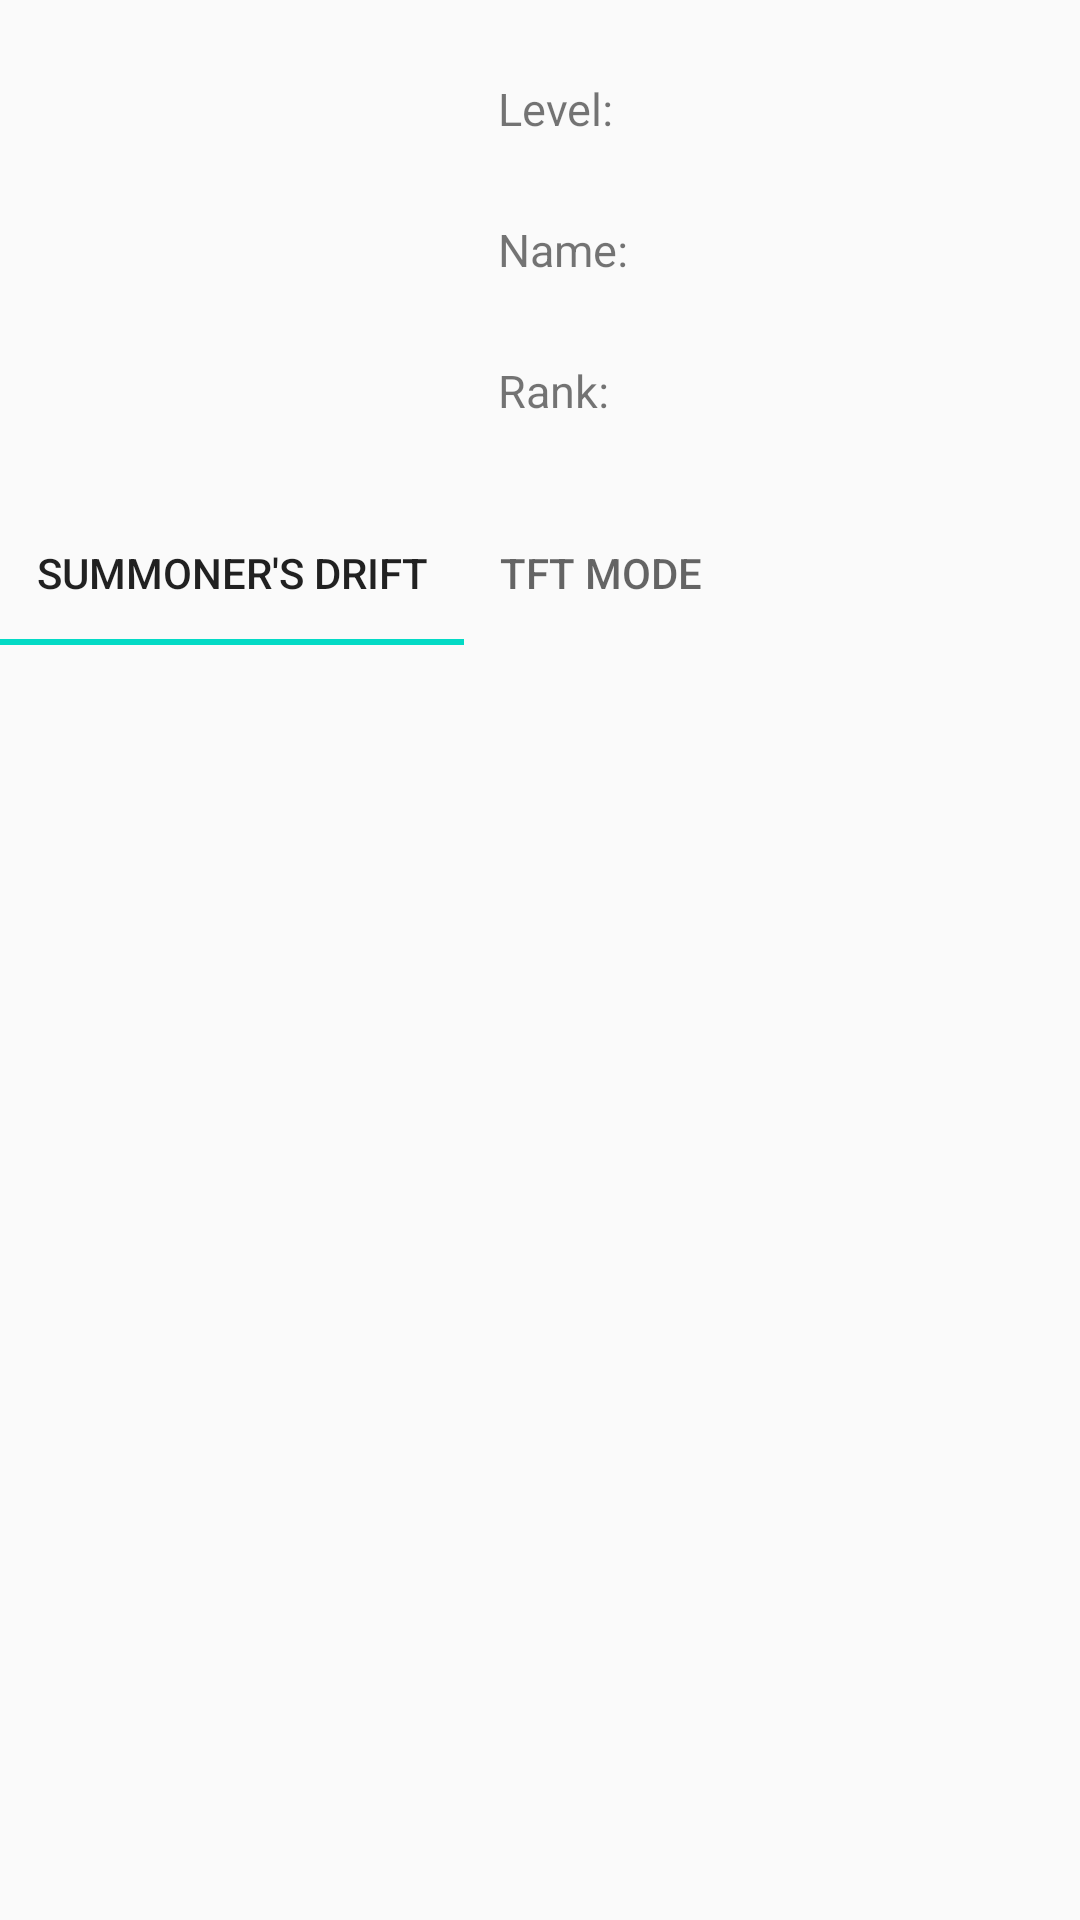

Write the Android layout XML for this screen, with the resource values it uses.
<!-- AndroidManifest.xml: application theme AppTheme -->
<!-- res/layout/activity_lolhistory.xml -->
<?xml version="1.0" encoding="utf-8"?>
<LinearLayout xmlns:android="http://schemas.android.com/apk/res/android"
    xmlns:app="http://schemas.android.com/apk/res-auto"
    android:layout_width="match_parent"
    android:layout_height="match_parent"
    android:orientation="vertical"
    >

    <RelativeLayout
        android:id="@+id/rl_summoner_info"
        android:layout_width="match_parent"
        android:layout_height="wrap_content"
        android:orientation="horizontal"
        android:padding="16dp">

        <ImageView
            android:id="@+id/tv_summoner_id"
            android:layout_width="135dp"
            android:layout_height="135dp"
            android:contentDescription="@string/icon_content"
            android:gravity="center" />

        <TextView
            android:id="@+id/level"
            android:layout_width="70dp"
            android:layout_height="wrap_content"
            android:layout_marginStart="10dp"
            android:layout_marginLeft="10dp"
            android:layout_marginTop="5dp"
            android:layout_toEndOf="@+id/tv_summoner_id"
            android:layout_toRightOf="@+id/tv_summoner_id"
            android:padding="5dp"
            android:text="@string/summoner_detail_level"
            android:textSize="15sp" />

        <TextView
            android:id="@+id/tv_summoner_Level"
            android:layout_width="wrap_content"
            android:layout_height="wrap_content"
            android:layout_marginStart="10dp"
            android:layout_marginLeft="10dp"
            android:layout_toEndOf="@+id/level"
            android:layout_toRightOf="@+id/level"
            android:gravity="center_vertical"
            android:padding="5dp"
            android:textSize="20sp" />

        <TextView
            android:id="@+id/name"
            android:layout_width="70dp"
            android:layout_height="wrap_content"
            android:layout_below="@+id/tv_summoner_Level"
            android:layout_marginStart="10dp"
            android:layout_marginLeft="10dp"
            android:layout_marginTop="15dp"
            android:layout_toEndOf="@+id/tv_summoner_id"
            android:layout_toRightOf="@+id/tv_summoner_id"
            android:padding="5dp"
            android:text="@string/summoner_detail_name"
            android:textSize="15sp" />

        <TextView
            android:id="@+id/tv_summoner_name"
            android:layout_width="wrap_content"
            android:layout_height="wrap_content"
            android:layout_below="@+id/tv_summoner_Level"
            android:layout_marginStart="10dp"
            android:layout_marginLeft="10dp"
            android:layout_marginTop="10dp"
            android:layout_toEndOf="@+id/name"
            android:layout_toRightOf="@+id/name"
            android:padding="5dp"
            android:textSize="20sp" />

        <TextView
            android:id="@+id/rank"
            android:layout_width="70dp"
            android:layout_height="wrap_content"
            android:layout_below="@+id/tv_summoner_name"
            android:layout_marginStart="10dp"
            android:layout_marginLeft="10dp"
            android:layout_marginTop="15dp"
            android:layout_toEndOf="@+id/tv_summoner_id"
            android:layout_toRightOf="@+id/tv_summoner_id"
            android:padding="5dp"
            android:text="@string/summoner_detail_rank"
            android:textSize="15sp" />

        <TextView
            android:id="@+id/tv_Rank"
            android:layout_width="wrap_content"
            android:layout_height="40dp"
            android:layout_below="@+id/tv_summoner_name"
            android:layout_marginStart="10dp"
            android:layout_marginLeft="10dp"
            android:layout_marginTop="10dp"
            android:layout_toEndOf="@+id/rank"
            android:layout_toRightOf="@+id/rank"
            android:padding="5dp"
            android:textSize="20sp" />

    </RelativeLayout>

    <com.google.android.material.tabs.TabLayout
        android:layout_width="match_parent"
        android:layout_height="wrap_content"
        android:id="@+id/tab_lollayout"
        app:tabMode="scrollable"
        >

        <com.google.android.material.tabs.TabItem
            android:layout_width="wrap_content"
            android:layout_height="wrap_content"
            android:text="Summoner's drift"
            />

        <com.google.android.material.tabs.TabItem
            android:layout_width="wrap_content"
            android:layout_height="wrap_content"
            android:text="TFT Mode"
            />
    </com.google.android.material.tabs.TabLayout>

    <FrameLayout
        android:id="@+id/frameLayoutlol"
        android:layout_width="match_parent"
        android:layout_height="match_parent"
        app:layout_constraintEnd_toEndOf="parent"
        app:layout_constraintStart_toStartOf="parent"
        app:layout_constraintTop_toBottomOf="@+id/tab_lollayout">

    </FrameLayout>
</LinearLayout>
<!-- resources referenced by this layout -->
<resources>
  <string name="icon_content">ICON</string>
  <string name="summoner_detail_level">Level:</string>
  <string name="summoner_detail_name">Name:</string>
  <string name="summoner_detail_rank">Rank:</string>
  <style name="AppTheme" parent="Theme.AppCompat.Light.DarkActionBar">
          
          <item name="colorPrimary">@color/colorPrimary</item>
          <item name="colorPrimaryDark">@color/colorPrimaryDark</item>
          <item name="colorAccent">@color/colorAccent</item>
      </style>
  <!-- not gathered from this repository: default colours our renderer supplied (Android Studio template values) -->
  <color name="colorPrimary">#FF6200EE</color>
  <color name="colorPrimaryDark">#FF3700B3</color>
  <color name="colorAccent">#FF03DAC5</color>
</resources>
